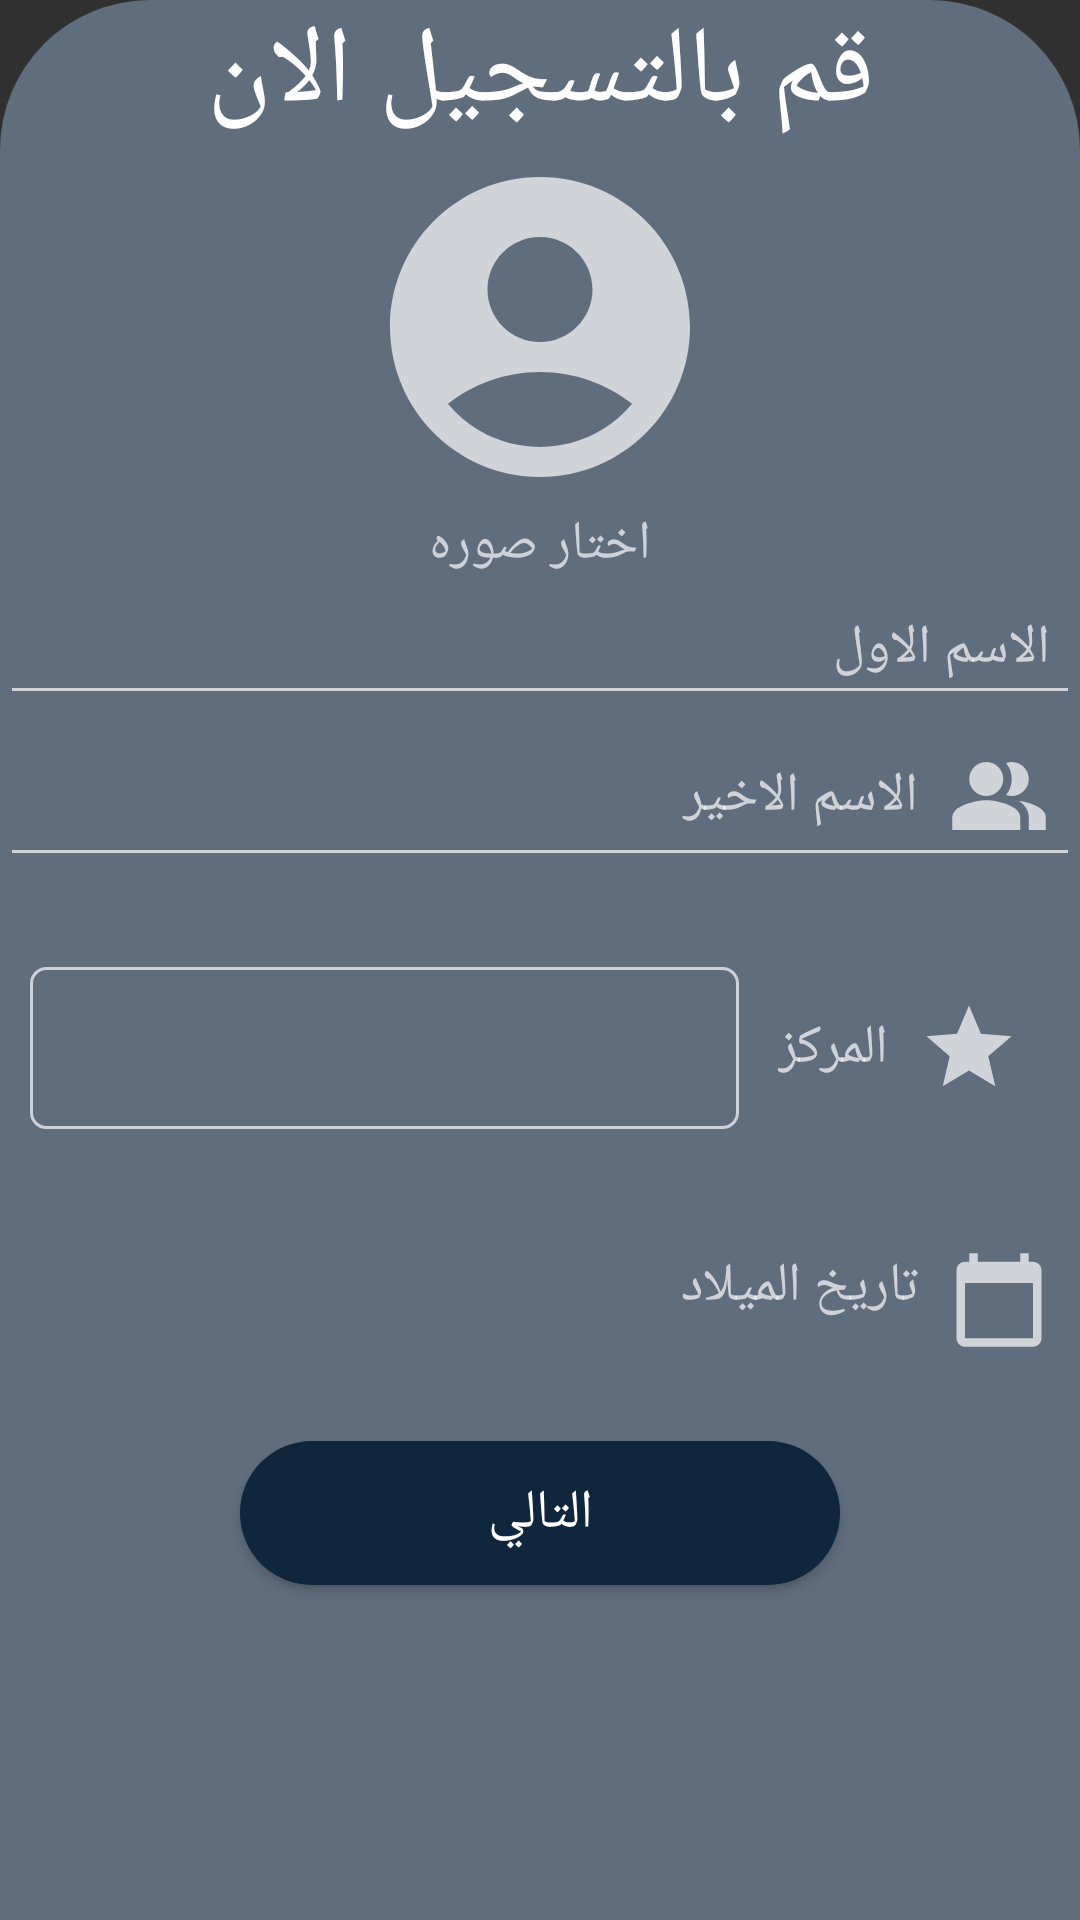

Here is an Android app screen rendered from its layout file. Give the layout XML and the strings, colors and styles it references.
<!-- AndroidManifest.xml: application theme Theme.احجزليملعب -->
<!-- res/layout/fragment_sign_up.xml -->
<?xml version="1.0" encoding="utf-8"?>
<LinearLayout xmlns:android="http://schemas.android.com/apk/res/android"
    xmlns:tools="http://schemas.android.com/tools"
    android:layout_width="match_parent"
    android:layout_height="match_parent"
    xmlns:app="http://schemas.android.com/apk/res-auto"
    tools:context=".fragments.sign_up"
    android:background="@drawable/sign_up_fragment_srtyle"
    android:clipChildren="false"
    android:clipToPadding="false"
    android:orientation="vertical"
    >
    <ScrollView
        android:layout_width="match_parent"
        android:layout_height="match_parent"
        >
        <LinearLayout
            android:layout_width="match_parent"
            android:layout_height="match_parent"
            android:orientation="vertical"
            >


            <TextView
                android:layout_width="match_parent"
                android:layout_height="wrap_content"
                android:text="قم بالتسجيل الان"
                android:textSize="36dp"
                android:textColor="@color/white"
                android:gravity="center"
                android:id="@+id/titlteFont"
                android:fontFamily="@font/janna_lt_bold"/>
            <ImageView
                android:layout_width="match_parent"
                android:layout_height="wrap_content"
                android:src="@drawable/ic_baseline_account_circle_24"
                />
            <TextView
                android:layout_width="match_parent"
                android:layout_height="wrap_content"
                android:text="اختار صوره"
                android:textColor="@color/thirdColor"
                android:gravity="center"
                android:textSize="18sp"
                android:fontFamily="@font/janna_lt_bold"/>

            <androidx.appcompat.widget.AppCompatEditText
                android:layout_width="match_parent"
                android:layout_height="wrap_content"
                android:hint="الاسم الاول"
                android:fontFamily="@font/janna_lt_bold"
                android:padding="10dp"
                android:textSize="18sp"
                android:textColor="@color/thirdColor"
                android:drawableRight="@drawable/ic_baseline_person_24"
                android:drawablePadding="10dp"
                android:id="@+id/sign_up_first_name"/>

            <androidx.appcompat.widget.AppCompatEditText
                android:id="@+id/sign_up_last_name"
                android:layout_width="match_parent"
                android:layout_height="wrap_content"
                android:drawableRight="@drawable/ic_baseline_people_alt_24"
                android:drawablePadding="10dp"
                android:hint="الاسم الاخير"
                android:fontFamily="@font/janna_lt_bold"
                android:padding="10dp"
                android:textSize="18sp"
                android:textColor="@color/thirdColor"/>

            <LinearLayout
                android:layout_width="match_parent"
                android:layout_height="wrap_content"
                android:orientation="horizontal"
                android:gravity="right"
                android:layout_marginVertical="20dp"
                android:padding="10dp"
                >
                <RelativeLayout
                    android:layout_width="wrap_content"
                    android:layout_height="match_parent"
                    android:layout_marginRight="3dp"
                    android:layout_weight=".28"
                    android:background="@drawable/spinner_background"
                    android:orientation="horizontal">

                    <Spinner
                        android:id="@+id/postion_spinner"
                        android:layout_width="match_parent"
                        android:layout_height="match_parent"
                        android:layout_centerVertical="true"
                        android:layout_gravity="right"
                        android:layout_marginLeft="5dp"
                        android:background="@android:color/transparent"
                        android:gravity="center"
                        android:paddingRight="20dp"
                        android:spinnerMode="dropdown" />

                    <ImageView
                        android:layout_width="wrap_content"
                        android:layout_height="match_parent"
                        android:layout_alignParentEnd="true"
                        android:layout_alignParentRight="true"
                        android:layout_centerVertical="true"
                        android:layout_gravity="center"
                        android:layout_marginEnd="0dp"
                        android:src="@drawable/ic_baseline_arrow_drop_down_24" />

                </RelativeLayout>
                <androidx.appcompat.widget.AppCompatTextView
                    android:layout_width="wrap_content"
                    android:layout_height="match_parent"
                    android:hint="المركز"
                    android:fontFamily="@font/janna_lt_bold"
                    android:padding="10dp"
                    android:gravity=""
                    android:textSize="18sp"
                    android:textColor="@color/thirdColor"
                    android:drawableRight="@drawable/ic_baseline_grade_24"
                    android:drawablePadding="10dp"/>

            </LinearLayout>

            <TextView
                android:id="@+id/txt_date_picker"
                android:layout_width="match_parent"
                android:layout_height="wrap_content"
                android:drawableRight="@drawable/ic_baseline_calendar_today_24"
                android:drawablePadding="10dp"
                android:hint="تاريخ الميلاد"
                android:fontFamily="@font/janna_lt_bold"
                android:padding="10dp"
                android:textSize="18sp"
                android:textColor="@color/thirdColor"/>

            <androidx.appcompat.widget.AppCompatButton
                android:id="@+id/sign_up_btn_next"
                android:layout_width="match_parent"
                android:layout_height="wrap_content"
                android:layout_marginHorizontal="80dp"
                android:background="@drawable/btn_next"
                android:fontFamily="@font/janna_lt_bold"
                android:gravity="center"
                android:text="التالي"
                android:layout_marginVertical="20dp"
                android:textColor="@color/white"
                android:textSize="18sp" />




        </LinearLayout>

    </ScrollView>


</LinearLayout>
<!-- resources referenced by this layout -->
<resources>
  <color name="thirdColor">#CDD2DA</color>
  <color name="white">#FFFFFFFF</color>
  <!-- drawable btn_next (drawable) -->
  <?xml version="1.0" encoding="utf-8"?>
  <shape xmlns:android="http://schemas.android.com/apk/res/android">
      <solid android:color="@color/secondColor"/>
      <corners android:radius="100dp"/>
  </shape>
  <!-- drawable ic_baseline_account_circle_24 (drawable) -->
  <vector xmlns:android="http://schemas.android.com/apk/res/android"
      android:width="120dp"
      android:height="120dp"
      android:viewportWidth="24"
      android:viewportHeight="24"
      android:tint="?attr/colorControlNormal">
    <path
        android:fillColor="@android:color/white"
        android:pathData="M12,2C6.48,2 2,6.48 2,12s4.48,10 10,10s10,-4.48 10,-10S17.52,2 12,2zM12,6c1.93,0 3.5,1.57 3.5,3.5S13.93,13 12,13s-3.5,-1.57 -3.5,-3.5S10.07,6 12,6zM12,20c-2.03,0 -4.43,-0.82 -6.14,-2.88C7.55,15.8 9.68,15 12,15s4.45,0.8 6.14,2.12C16.43,19.18 14.03,20 12,20z"/>
  </vector>
  <!-- drawable ic_baseline_calendar_today_24 (drawable) -->
  <vector android:height="34dp" android:tint="?attr/colorControlNormal"
      android:viewportHeight="24" android:viewportWidth="24"
      android:width="34dp" xmlns:android="http://schemas.android.com/apk/res/android">
      <path android:fillColor="@android:color/white" android:pathData="M20,3h-1L19,1h-2v2L7,3L7,1L5,1v2L4,3c-1.1,0 -2,0.9 -2,2v16c0,1.1 0.9,2 2,2h16c1.1,0 2,-0.9 2,-2L22,5c0,-1.1 -0.9,-2 -2,-2zM20,21L4,21L4,8h16v13z"/>
  </vector>
  <!-- drawable ic_baseline_grade_24 (drawable) -->
  <vector android:height="34dp" android:tint="?attr/colorControlNormal"
      android:viewportHeight="24" android:viewportWidth="24"
      android:width="34dp" xmlns:android="http://schemas.android.com/apk/res/android">
      <path android:fillColor="@android:color/white" android:pathData="M12,17.27L18.18,21l-1.64,-7.03L22,9.24l-7.19,-0.61L12,2 9.19,8.63 2,9.24l5.46,4.73L5.82,21z"/>
  </vector>
  <!-- drawable sign_up_fragment_srtyle (drawable) -->
  <?xml version="1.0" encoding="utf-8"?>
  <shape xmlns:android="http://schemas.android.com/apk/res/android">
      <solid android:color="@color/fourthColor"/>
      <corners android:topLeftRadius="50dp" android:topRightRadius="50dp"/>
  
  </shape>
  <!-- drawable spinner_background (drawable) -->
  <shape xmlns:android="http://schemas.android.com/apk/res/android">
      <solid android:color="@android:color/transparent" />
      <corners android:radius="5dp" />
      <stroke
          android:width="1dp"
          android:color="@color/thirdColor" />
  </shape>
  <style name="Theme.احجزليملعب" parent="Theme.Design.NoActionBar">
          
          <item name="colorPrimary">@color/secondColor</item>
          <item name="colorPrimaryVariant">@color/purple_700</item>
          <item name="colorOnPrimary">@color/white</item>
          
          <item name="colorSecondary">@color/teal_200</item>
          <item name="colorSecondaryVariant">@color/teal_700</item>
          <item name="colorOnSecondary">@color/black</item>
          
          <item name="android:statusBarColor" tools:targetApi="l">?attr/colorPrimaryVariant</item>
          
      </style>
  <color name="secondColor">#10263C</color>
  <color name="fourthColor">#606D7D</color>
  <color name="purple_700">#FF3700B3</color>
  <color name="teal_200">#FF03DAC5</color>
  <color name="teal_700">#FF018786</color>
  <color name="black">#FF000000</color>
</resources>
